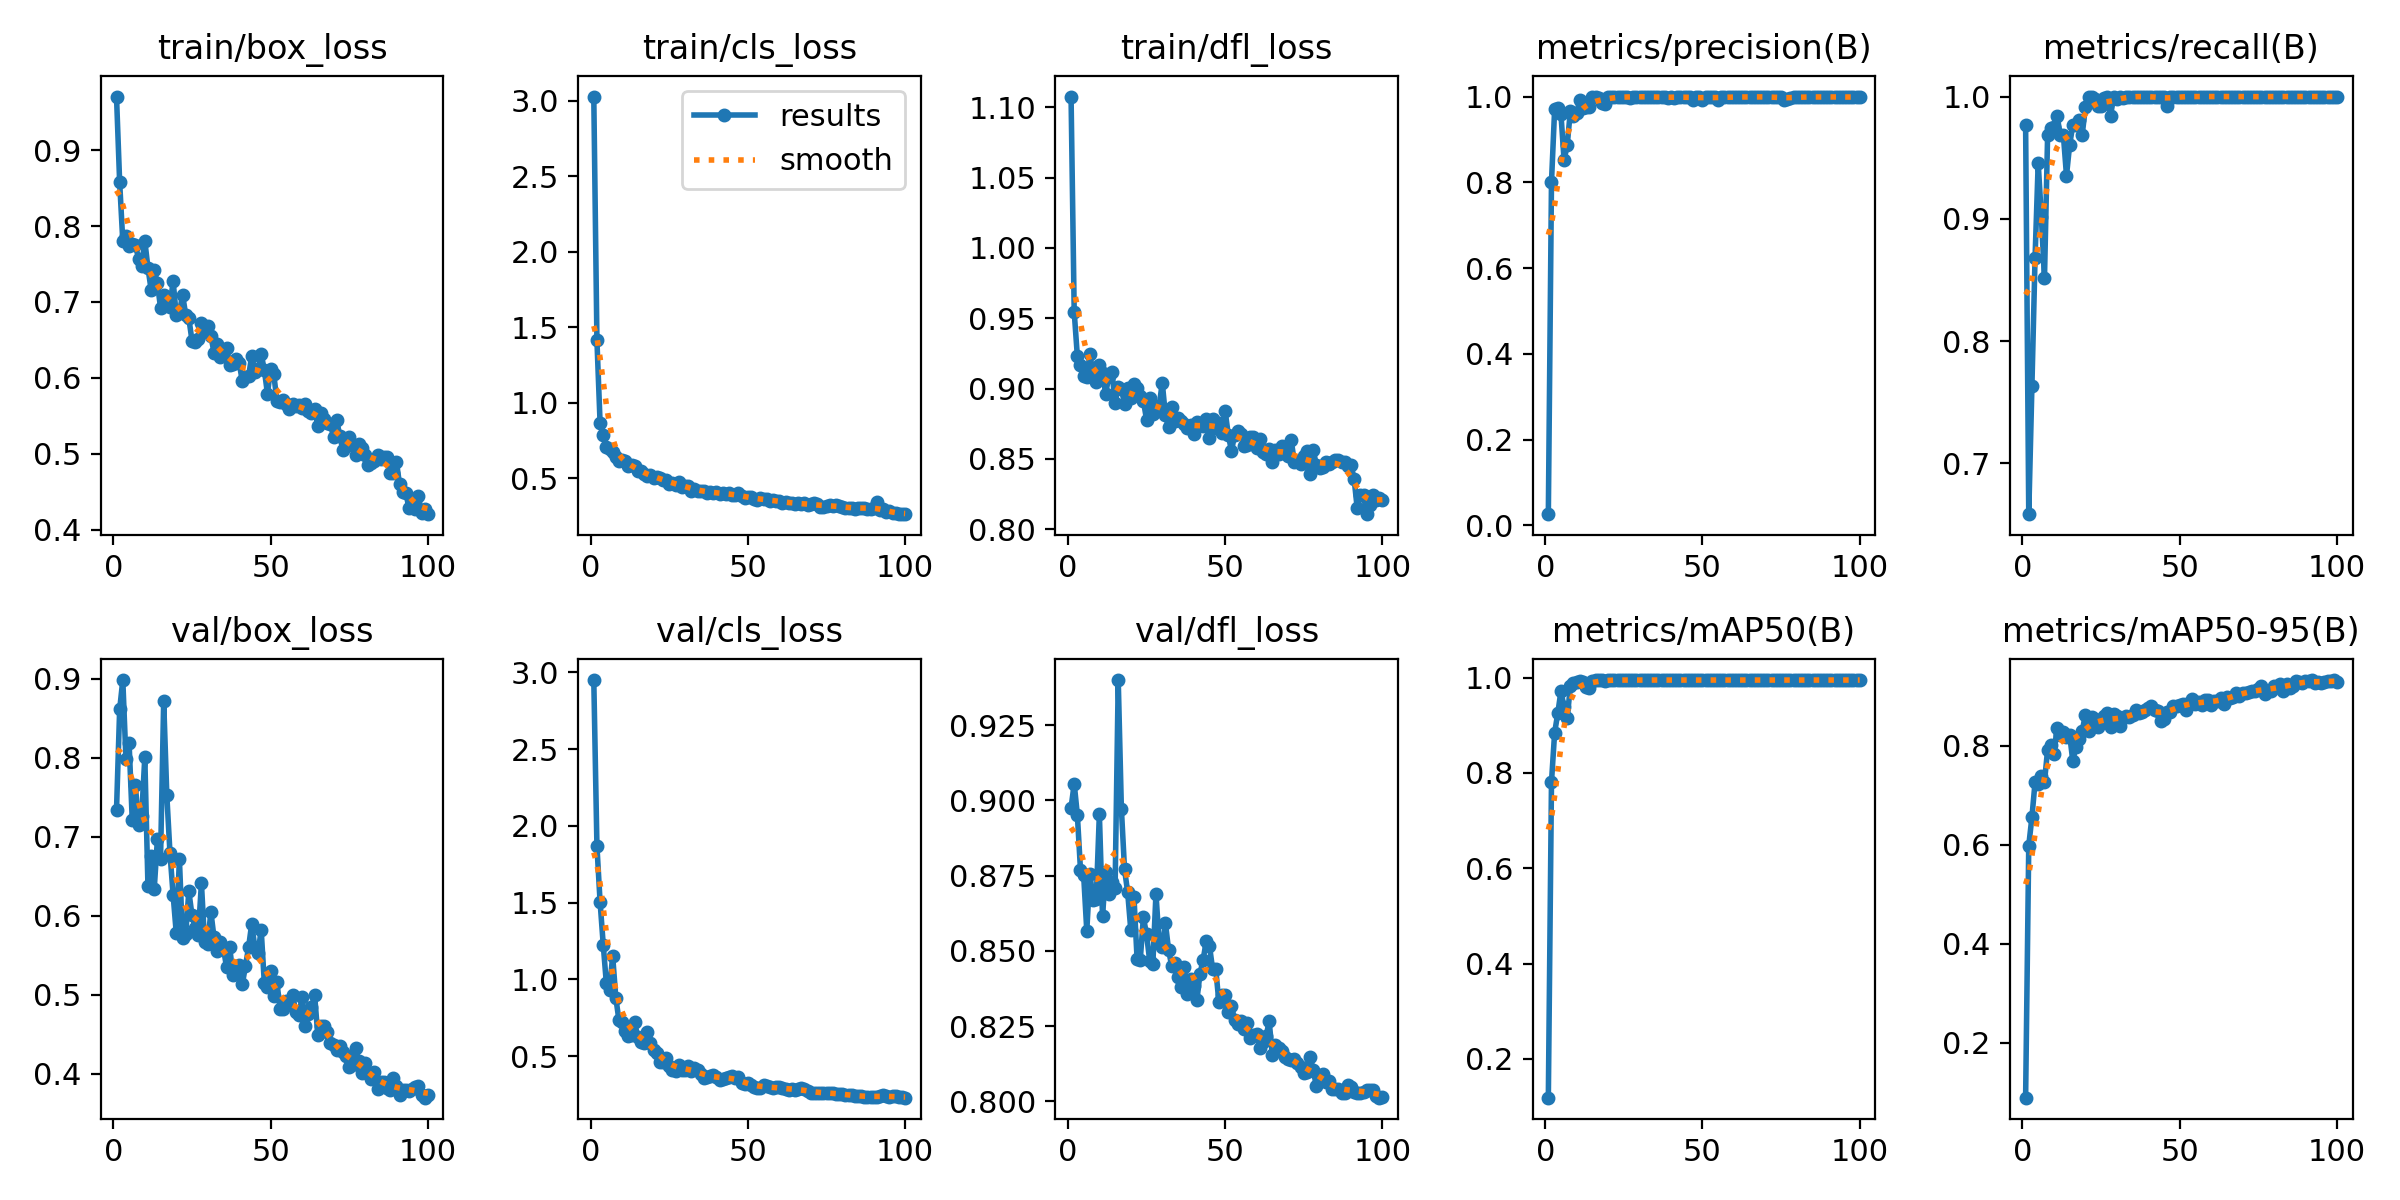

The file beside this chart, header and first rows:
epoch, time, train/box_loss, train/cls_loss, train/dfl_loss, metrics/precision(B), metrics/recall(B), metrics/mAP50(B), metrics/mAP50-95(B), val/box_loss, val/cls_loss, val/dfl_loss, lr/pg0, lr/pg1, lr/pg2
1, 52.42, 0.9705, 3.027, 1.108, 0.02604, 0.9766, 0.1186, 0.08839, 0.7341, 2.95, 0.8975, 0.00016, 0.00016, 0.00016
2, 78.75, 0.8576, 1.412, 0.9546, 0.8005, 0.6585, 0.7811, 0.5984, 0.8614, 1.868, 0.9055, 0.0003366, 0.0003366, 0.0003366
3, 104.9, 0.7798, 0.867, 0.9231, 0.9702, 0.763, 0.8844, 0.6553, 0.8986, 1.505, 0.8952, 0.0005097, 0.0005097, 0.0005097
4, 132.2, 0.7871, 0.7847, 0.917, 0.9737, 0.8679, 0.9251, 0.7261, 0.7989, 1.227, 0.8769, 0.0006792, 0.0006792, 0.0006792
5, 169.1, 0.7731, 0.7053, 0.909, 0.9603, 0.9457, 0.9712, 0.7238, 0.8189, 0.9736, 0.8752, 0.0008452, 0.0008452, 0.0008452
6, 204.9, 0.7757, 0.6913, 0.9084, 0.8523, 0.9015, 0.9392, 0.739, 0.7218, 0.9329, 0.8567, 0.001008, 0.001008, 0.001008
7, 242.7, 0.7752, 0.6759, 0.9246, 0.8862, 0.8515, 0.9145, 0.7273, 0.7655, 1.153, 0.8757, 0.001166, 0.001166, 0.001166
8, 281, 0.757, 0.6387, 0.9098, 0.9664, 0.9688, 0.9826, 0.7925, 0.7157, 0.8817, 0.8668, 0.001322, 0.001322, 0.001322
9, 316.7, 0.7477, 0.6175, 0.9044, 0.9541, 0.9745, 0.9898, 0.8016, 0.7265, 0.7336, 0.8671, 0.001473, 0.001473, 0.001473
10, 354, 0.7804, 0.6185, 0.917, 0.9615, 0.9753, 0.991, 0.7834, 0.8011, 0.7241, 0.8955, 0.001621, 0.001621, 0.001621
11, 391.6, 0.7448, 0.6157, 0.9111, 0.9917, 0.9844, 0.9937, 0.836, 0.6373, 0.6646, 0.8615, 0.001766, 0.001766, 0.001766
12, 430.5, 0.7163, 0.5813, 0.8964, 0.9723, 0.9688, 0.9917, 0.8218, 0.676, 0.6342, 0.8762, 0.001782, 0.001782, 0.001782
13, 468, 0.7415, 0.5901, 0.9087, 0.9748, 0.9688, 0.9811, 0.828, 0.6344, 0.6402, 0.8688, 0.001762, 0.001762, 0.001762
14, 504.2, 0.7245, 0.5842, 0.9121, 0.9756, 0.9354, 0.9792, 0.8173, 0.6968, 0.7199, 0.8729, 0.001743, 0.001743, 0.001743
15, 540.8, 0.6924, 0.5512, 0.8898, 1, 0.9604, 0.9924, 0.8229, 0.6726, 0.6222, 0.8709, 0.001723, 0.001723, 0.001723
16, 578.9, 0.7097, 0.5456, 0.9013, 0.9997, 0.9766, 0.9942, 0.7695, 0.872, 0.5934, 0.9399, 0.001703, 0.001703, 0.001703
17, 617.1, 0.6995, 0.5254, 0.8998, 0.9974, 0.9766, 0.9946, 0.798, 0.7526, 0.5864, 0.8972, 0.001683, 0.001683, 0.001683
18, 655.6, 0.6937, 0.5181, 0.8893, 0.9843, 0.9806, 0.9944, 0.8143, 0.6796, 0.657, 0.8771, 0.001663, 0.001663, 0.001663
19, 694, 0.7276, 0.5244, 0.9002, 0.9829, 0.9688, 0.9939, 0.8302, 0.6266, 0.5853, 0.8695, 0.001644, 0.001644, 0.001644
20, 731.3, 0.6823, 0.5013, 0.893, 1, 0.9913, 0.995, 0.8631, 0.5781, 0.5377, 0.8569, 0.001624, 0.001624, 0.001624
21, 765.9, 0.6852, 0.5098, 0.9034, 1, 0.9993, 0.995, 0.8293, 0.6715, 0.5225, 0.868, 0.001604, 0.001604, 0.001604
22, 803.6, 0.7096, 0.5043, 0.9004, 1, 0.9994, 0.995, 0.8591, 0.5719, 0.4624, 0.8472, 0.001584, 0.001584, 0.001584
23, 839.6, 0.6833, 0.4885, 0.8944, 1, 0.9983, 0.995, 0.8547, 0.5776, 0.4653, 0.847, 0.001564, 0.001564, 0.001564
24, 879.2, 0.6784, 0.4889, 0.8915, 0.999, 0.9922, 0.995, 0.8379, 0.631, 0.4902, 0.8611, 0.001545, 0.001545, 0.001545
25, 913.5, 0.6491, 0.4624, 0.8779, 0.9987, 0.9922, 0.995, 0.8469, 0.6009, 0.4364, 0.8555, 0.001525, 0.001525, 0.001525
26, 951.2, 0.6469, 0.4669, 0.8934, 1, 0.9988, 0.995, 0.8614, 0.585, 0.4108, 0.8467, 0.001505, 0.001505, 0.001505
27, 983.2, 0.6512, 0.4582, 0.882, 0.9968, 1, 0.995, 0.8662, 0.5763, 0.4058, 0.8456, 0.001485, 0.001485, 0.001485
28, 1015, 0.6723, 0.474, 0.8863, 0.9985, 0.9844, 0.9949, 0.8377, 0.6414, 0.4408, 0.869, 0.001465, 0.001465, 0.001465
29, 1047, 0.6628, 0.4406, 0.8874, 1, 0.9995, 0.995, 0.8653, 0.5671, 0.4121, 0.8529, 0.001446, 0.001446, 0.001446
30, 1078, 0.668, 0.4472, 0.9042, 1, 0.9982, 0.995, 0.8595, 0.5641, 0.4088, 0.8512, 0.001426, 0.001426, 0.001426
31, 1110, 0.6557, 0.4498, 0.8811, 1, 0.9998, 0.995, 0.84, 0.6053, 0.4361, 0.8592, 0.001406, 0.001406, 0.001406
32, 1141, 0.6331, 0.4151, 0.8727, 1, 0.9992, 0.995, 0.8573, 0.5728, 0.4026, 0.8505, 0.001386, 0.001386, 0.001386
33, 1175, 0.6445, 0.4306, 0.8867, 1, 1, 0.995, 0.8608, 0.5556, 0.4233, 0.845, 0.001366, 0.001366, 0.001366
34, 1207, 0.627, 0.4188, 0.877, 0.9988, 1, 0.995, 0.8582, 0.5669, 0.4114, 0.8461, 0.001347, 0.001347, 0.001347
35, 1238, 0.6313, 0.4174, 0.8789, 0.9981, 1, 0.995, 0.8618, 0.5587, 0.3822, 0.8413, 0.001327, 0.001327, 0.001327
36, 1270, 0.6392, 0.4163, 0.877, 0.9988, 1, 0.995, 0.8718, 0.5349, 0.3601, 0.8379, 0.001307, 0.001307, 0.001307
37, 1300, 0.6169, 0.3995, 0.8748, 0.9989, 1, 0.995, 0.8672, 0.56, 0.3627, 0.8447, 0.001287, 0.001287, 0.001287
38, 1336, 0.6186, 0.4106, 0.872, 0.9991, 1, 0.995, 0.8683, 0.5256, 0.3679, 0.8358, 0.001267, 0.001267, 0.001267
39, 1377, 0.6255, 0.4047, 0.8739, 0.9965, 1, 0.995, 0.8731, 0.5297, 0.3759, 0.8406, 0.001248, 0.001248, 0.001248
40, 1416, 0.6198, 0.4065, 0.8675, 0.9984, 1, 0.995, 0.8768, 0.5372, 0.3671, 0.8382, 0.001228, 0.001228, 0.001228
41, 1456, 0.5959, 0.3951, 0.8763, 0.9977, 1, 0.995, 0.8807, 0.5134, 0.3461, 0.8336, 0.001208, 0.001208, 0.001208
42, 1495, 0.6017, 0.4052, 0.8749, 0.999, 1, 0.995, 0.8725, 0.5362, 0.3533, 0.8424, 0.001188, 0.001188, 0.001188
43, 1537, 0.6023, 0.3977, 0.8736, 0.9995, 1, 0.995, 0.8708, 0.5604, 0.3554, 0.8471, 0.001168, 0.001168, 0.001168
44, 1577, 0.6291, 0.3995, 0.8787, 0.9998, 1, 0.995, 0.8499, 0.5901, 0.3651, 0.8532, 0.001149, 0.001149, 0.001149
45, 1610, 0.6083, 0.3892, 0.8647, 0.999, 1, 0.995, 0.8552, 0.5593, 0.3728, 0.8518, 0.001129, 0.001129, 0.001129
46, 1641, 0.6113, 0.3925, 0.8787, 1, 0.992, 0.995, 0.8688, 0.5524, 0.3578, 0.844, 0.001109, 0.001109, 0.001109
47, 1672, 0.6315, 0.4002, 0.8722, 0.9922, 0.9999, 0.9949, 0.8678, 0.5827, 0.365, 0.8441, 0.001089, 0.001089, 0.001089
48, 1703, 0.6105, 0.3849, 0.8759, 0.9995, 1, 0.995, 0.8799, 0.515, 0.3233, 0.833, 0.001069, 0.001069, 0.001069
49, 1735, 0.5792, 0.3661, 0.8683, 1, 0.9999, 0.995, 0.88, 0.51, 0.3207, 0.8352, 0.00105, 0.00105, 0.00105
50, 1768, 0.6119, 0.3769, 0.884, 0.9917, 1, 0.9949, 0.8829, 0.5306, 0.3229, 0.8352, 0.00103, 0.00103, 0.00103
51, 1799, 0.6052, 0.3742, 0.8671, 0.9994, 1, 0.995, 0.8851, 0.4981, 0.3096, 0.8298, 0.00101, 0.00101, 0.00101
52, 1831, 0.5695, 0.3625, 0.8557, 0.9992, 1, 0.995, 0.873, 0.5161, 0.3024, 0.8316, 0.0009902, 0.0009902, 0.0009902
53, 1863, 0.5686, 0.3569, 0.8667, 0.9993, 1, 0.995, 0.8863, 0.4825, 0.2959, 0.8269, 0.0009704, 0.0009704, 0.0009704
54, 1894, 0.5706, 0.367, 0.8695, 0.9981, 1, 0.995, 0.8954, 0.482, 0.296, 0.8259, 0.0009506, 0.0009506, 0.0009506
55, 1926, 0.5662, 0.3595, 0.8674, 0.9914, 1, 0.9949, 0.884, 0.4919, 0.3098, 0.8269, 0.0009308, 0.0009308, 0.0009308
56, 1956, 0.5592, 0.361, 0.8591, 0.9993, 1, 0.995, 0.8881, 0.49, 0.3033, 0.8241, 0.000911, 0.000911, 0.000911
57, 1988, 0.5659, 0.3513, 0.8599, 0.9994, 1, 0.995, 0.8827, 0.4998, 0.2961, 0.8259, 0.0008912, 0.0008912, 0.0008912
58, 2019, 0.5632, 0.356, 0.8656, 0.9993, 1, 0.995, 0.8937, 0.4779, 0.2921, 0.821, 0.0008714, 0.0008714, 0.0008714
59, 2049, 0.5643, 0.3504, 0.8657, 0.9992, 1, 0.995, 0.8922, 0.474, 0.2969, 0.8221, 0.0008516, 0.0008516, 0.0008516
60, 2081, 0.5598, 0.3513, 0.8578, 0.9987, 1, 0.995, 0.8832, 0.4973, 0.2999, 0.8226, 0.0008318, 0.0008318, 0.0008318
... 40 more rows
